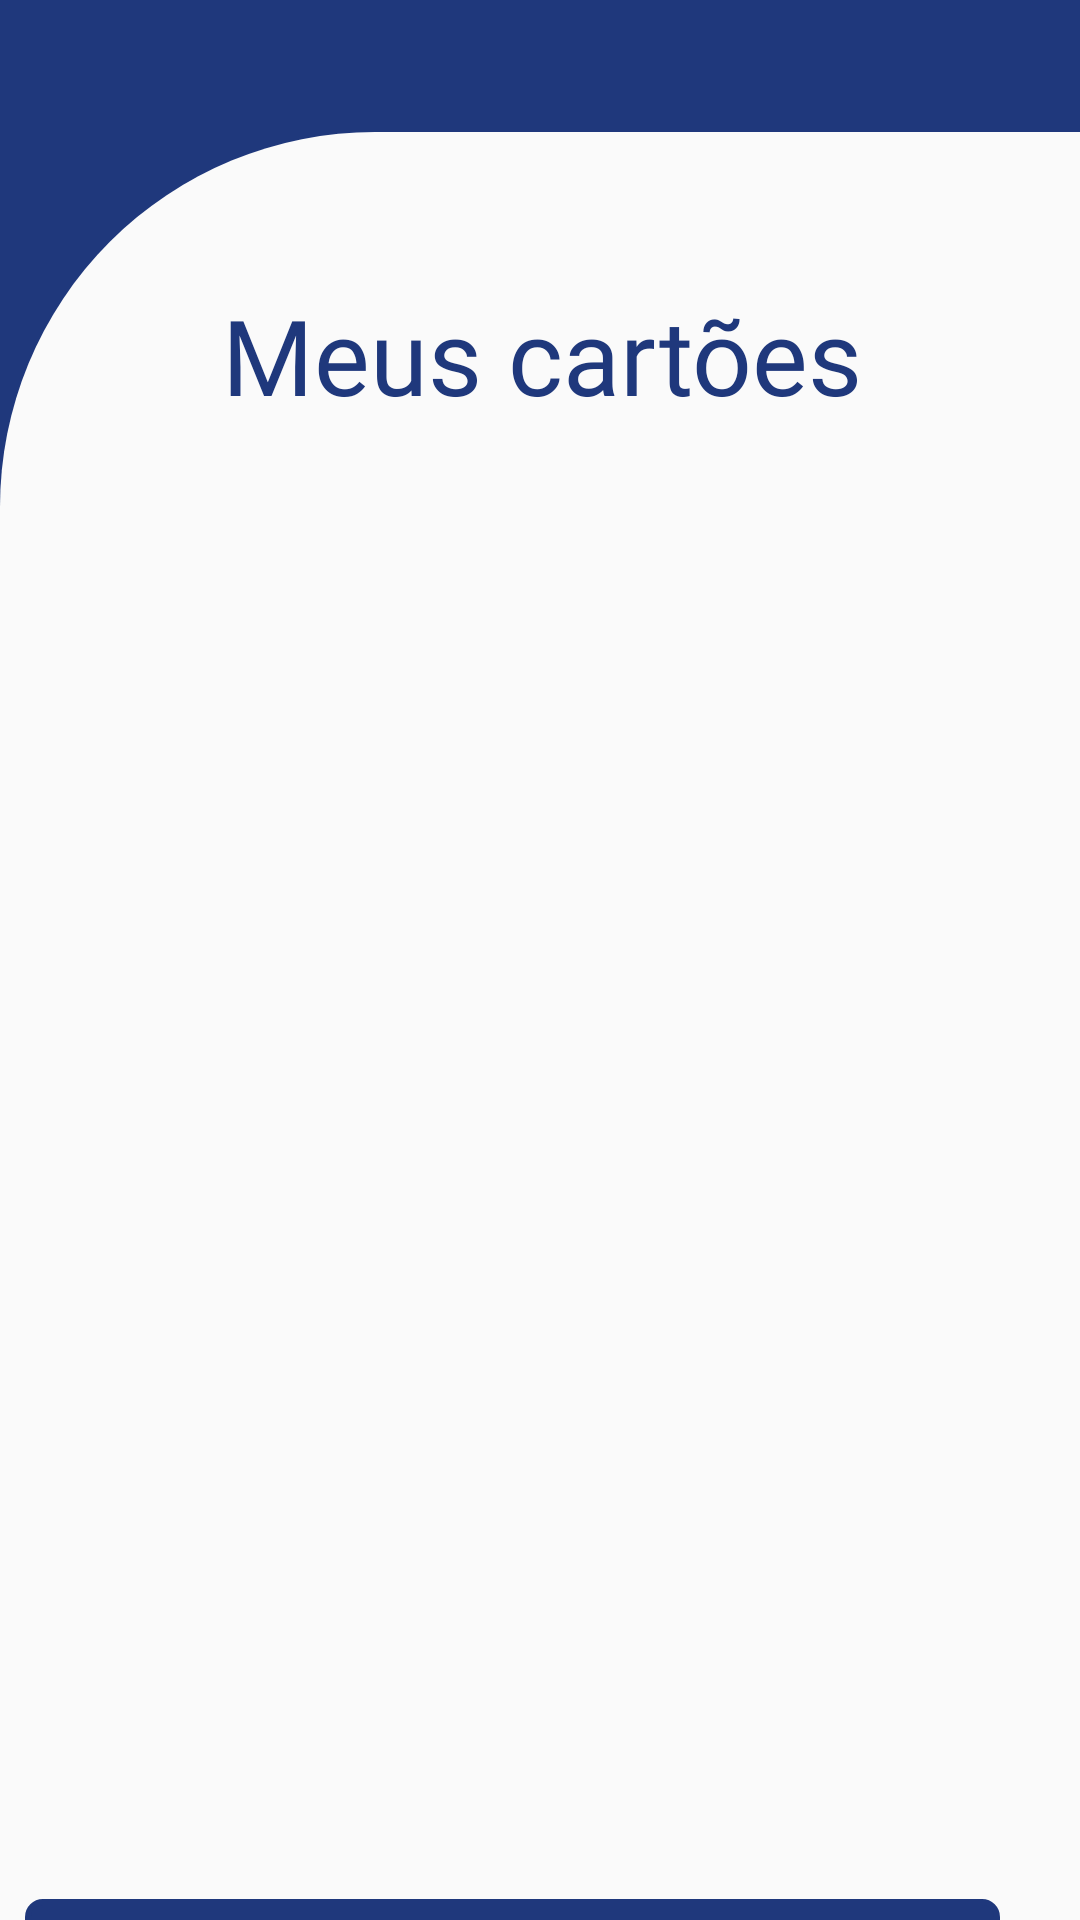

Here is an Android app screen rendered from its layout file. Give the layout XML and the strings, colors and styles it references.
<!-- AndroidManifest.xml: application theme Theme.MyApplication -->
<!-- res/layout/fragment_cartao.xml -->
<?xml version="1.0" encoding="utf-8"?>
<androidx.constraintlayout.widget.ConstraintLayout xmlns:android="http://schemas.android.com/apk/res/android"
    xmlns:app="http://schemas.android.com/apk/res-auto"
    xmlns:tools="http://schemas.android.com/tools"
    android:layout_width="match_parent"
    android:layout_height="match_parent"
    android:background="@color/Cor_padrao"
    tools:context=".safelocker.ui.cartao.cartaoFragment">

    
    <androidx.constraintlayout.widget.ConstraintLayout
        android:id="@+id/constraintLayout"
        android:layout_width="match_parent"
        android:layout_height="match_parent"
        android:layout_marginTop="44dp"
        android:background="@drawable/background_firstcolor"
        app:layout_constraintBottom_toBottomOf="parent"
        app:layout_constraintStart_toStartOf="parent"
        app:layout_constraintEnd_toEndOf="parent">

        
        <androidx.appcompat.widget.AppCompatTextView
            android:id="@+id/appCompatTextView"
            android:layout_width="412dp"
            android:layout_height="129dp"
            android:layout_marginTop="10dp"
            android:fontFamily="@font/roboto_bold"
            android:gravity="center"
            android:text="@string/meus_cartoes"
            android:textColor="@color/Cor_padrao"
            android:textSize="35sp"
            app:layout_constraintTop_toTopOf="parent"
            app:layout_constraintStart_toStartOf="parent"
            app:layout_constraintEnd_toEndOf="parent" />

        
        
        <androidx.recyclerview.widget.RecyclerView
            android:id="@+id/recyclerViewCartao"
            android:layout_width="match_parent"
            android:layout_height="450dp"
            app:layout_constraintBottom_toBottomOf="parent"
            app:layout_constraintEnd_toEndOf="parent"
            app:layout_constraintHorizontal_bias="0.0"
            app:layout_constraintStart_toStartOf="parent"
            app:layout_constraintTop_toBottomOf="@id/appCompatTextView"
            app:layout_constraintVertical_bias="0.0">

        </androidx.recyclerview.widget.RecyclerView>

        
        <androidx.appcompat.widget.AppCompatButton
            android:id="@+id/btnTelaAddCartao"
            android:layout_width="325dp"
            android:layout_height="50dp"
            android:layout_marginStart="10dp"
            android:layout_marginEnd="28dp"
            android:layout_marginBottom="196dp"
            android:background="@drawable/bckground_btn_register"
            android:backgroundTint="@color/Cor_padrao"
            android:fontFamily="@font/roboto_bold"
            android:gravity="center"
            android:text="@string/btn_cadastrar_cartao"
            android:textAlignment="center"
            android:textColor="@color/white"
            android:textSize="16sp"
            app:layout_constraintTop_toBottomOf="@id/recyclerViewCartao"
            app:layout_constraintEnd_toEndOf="parent"
            app:layout_constraintHorizontal_bias="0.639"
            app:layout_constraintStart_toStartOf="parent" />
    </androidx.constraintlayout.widget.ConstraintLayout>
</androidx.constraintlayout.widget.ConstraintLayout>
<!-- resources referenced by this layout -->
<resources>
  <color name="Cor_padrao">#1F387C</color>
  <color name="white">#FFFFFFFF</color>
  <!-- drawable background_firstcolor (drawable) -->
  <?xml version="1.0" encoding="utf-8"?>
  <shape xmlns:android="http://schemas.android.com/apk/res/android"
      android:shape="rectangle">
      <solid
          android:color="@color/cinza_projeto"/>
      <corners
          android:topLeftRadius="125dp"/>
  
  </shape>
  <!-- drawable bckground_btn_register (drawable) -->
  <?xml version="1.0" encoding="utf-8"?>
  <shape xmlns:android="http://schemas.android.com/apk/res/android"
      android:shape="rectangle">
  
      <corners
          android:radius="5dp"
          />
      <stroke
          android:color="@color/grey_ligth"
          android:width="2dp"/>
  </shape>
  <string name="btn_cadastrar_cartao">Cadastrar cartão</string>
  <string name="meus_cartoes">Meus cartões</string>
  <style name="Theme.MyApplication" parent="Theme.MaterialComponents.DayNight.NoActionBar">
          
          <item name="colorPrimary">@color/Cor_padrao</item>
          <item name="colorPrimaryVariant">@color/purple_700</item>
          <item name="colorOnPrimary">@color/white</item>
          
          <item name="colorSecondary">@color/Cor_padrao</item>
          <item name="colorSecondaryVariant">@color/Cor_padrao</item>
          <item name="colorOnSecondary">@color/black</item>
          
          <item name="android:statusBarColor">?attr/colorPrimary</item>
  
          
      </style>
  <color name="cinza_projeto">#FAFAFA</color>
  <color name="grey_ligth">#b5b5b5</color>
  <color name="purple_700">#FF3700B3</color>
  <color name="black">#FF000000</color>
</resources>
